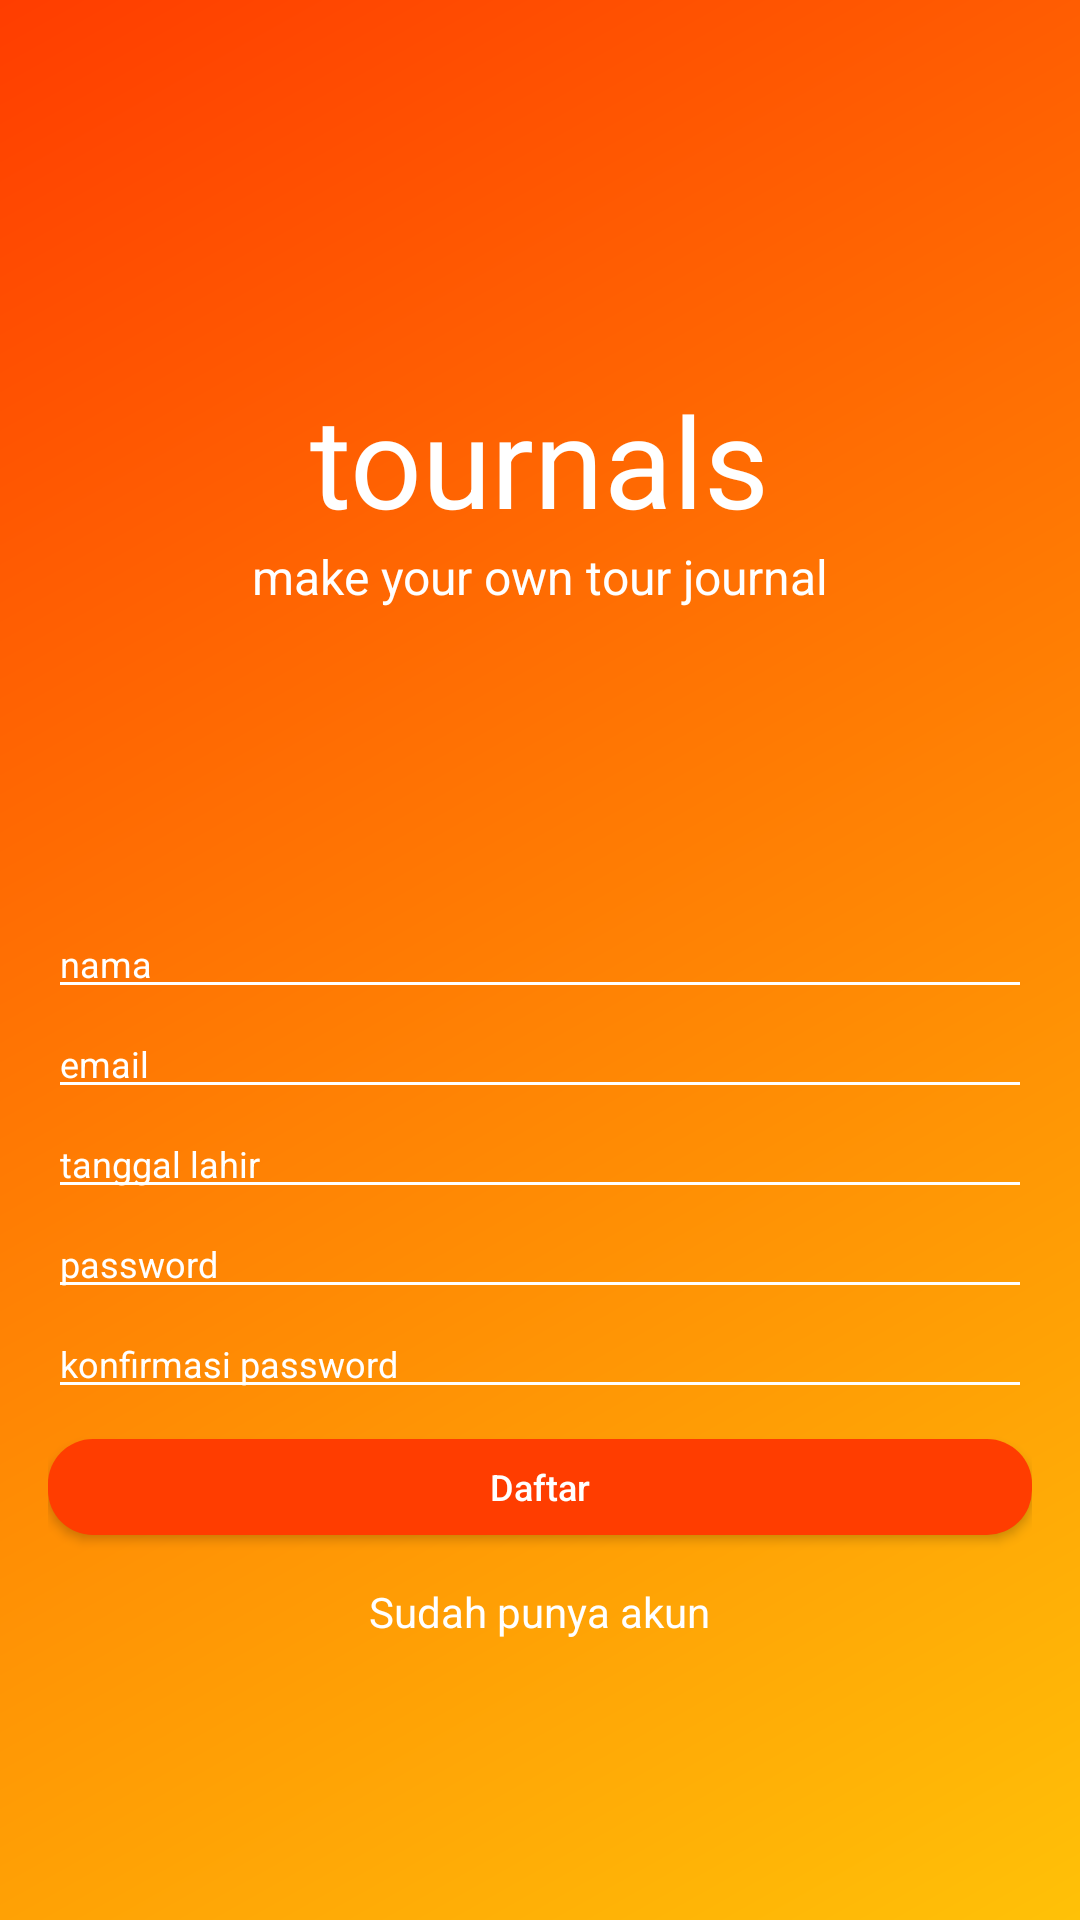

Produce the Android XML layout that renders to this screen, including the resource entries it uses.
<!-- AndroidManifest.xml: application theme AppTheme -->
<!-- res/layout/sign_up.xml -->
<?xml version="1.0" encoding="utf-8"?>
<RelativeLayout xmlns:android="http://schemas.android.com/apk/res/android"
    xmlns:app="http://schemas.android.com/apk/res-auto"
    xmlns:tools="http://schemas.android.com/tools"
    android:layout_width="match_parent"
    android:layout_height="match_parent"
    android:background="@drawable/gradient"
    >
    
    <ScrollView
        android:layout_width="match_parent"
        android:layout_height="match_parent"
        android:layout_marginBottom="16dp">
        <RelativeLayout
            android:layout_width="match_parent"
            android:layout_height="match_parent"
            android:paddingLeft="16dp"
            android:paddingRight="16dp">

            <TextView
                android:id="@+id/tvTournalsdaftar"
                android:layout_width="wrap_content"
                android:layout_height="wrap_content"
                android:text="@string/tournals"
                fontPath="fonts/Raleway-Regular.ttf"
                tools:ignore="MissingPrefix"
                android:textSize="42sp"
                android:layout_centerHorizontal="true"
                android:layout_marginTop="125dp"
                android:textColor="@color/putih"/>
            <TextView
                android:id="@+id/tvmakedaftar"
                android:layout_width="wrap_content"
                android:layout_height="wrap_content"
                android:text="@string/make_your_own_tour_journal"
                android:layout_below="@+id/tvTournalsdaftar"
                android:textSize="16sp"
                fontPath="fonts/Raleway-Regular.ttf"
                tools:ignore="MissingPrefix"
                android:layout_centerHorizontal="true"
                android:textColor="@color/putih"/>
            <EditText
                android:id="@+id/edtNamadaftar"
                android:layout_width="match_parent"
                android:layout_height="wrap_content"
                android:layout_below="@id/tvmakedaftar"
                android:layout_marginTop="100dp"
                android:hint="nama"
                fontPath="fonts/Raleway-Regular.ttf"
                tools:ignore="MissingPrefix"
                android:textSize="12sp"
                android:textColorHint="@color/putih"
                android:backgroundTint="@color/putih"
                android:textColor="@color/putih"
                android:inputType="textPersonName"/>

            <EditText
                android:id="@+id/edtEmaildaftar"
                android:layout_width="match_parent"
                android:layout_below="@id/edtNamadaftar"
                android:layout_height="wrap_content"
                android:backgroundTint="@color/putih"
                android:hint="email"
                fontPath="fonts/Raleway-Regular.ttf"
                tools:ignore="MissingPrefix"
                android:inputType="textEmailAddress"
                android:textColor="@color/putih"
                android:textColorHint="@color/putih"
                android:textSize="12sp" />

            <EditText
                android:id="@+id/edtTTLdaftar"
                android:layout_width="match_parent"
                android:layout_height="wrap_content"
                android:layout_below="@id/edtEmaildaftar"
                android:hint="tanggal lahir"
                fontPath="fonts/Raleway-Regular.ttf"
                tools:ignore="MissingPrefix"
                android:textSize="12sp"
                android:textColorHint="@color/putih"
                android:backgroundTint="@color/putih"
                android:textColor="@color/putih"
                android:inputType="date"/>

            <EditText
                android:id="@+id/edtPassworddaftar"
                android:layout_width="match_parent"
                android:layout_height="wrap_content"
                android:layout_below="@id/edtTTLdaftar"
                android:backgroundTint="@color/putih"
                android:hint="password"
                android:textSize="12sp"
                fontPath="fonts/Raleway-Regular.ttf"
                tools:ignore="MissingPrefix"
                android:textColorHint="@color/putih"
                android:textColor="@color/putih"
                android:inputType="textPassword"/>

            <EditText
                android:id="@+id/edtConfirmdaftar"
                android:layout_width="match_parent"
                android:layout_height="wrap_content"
                android:layout_below="@id/edtPassworddaftar"
                android:hint="konfirmasi password"
                android:textSize="12sp"
                fontPath="fonts/Raleway-Regular.ttf"
                tools:ignore="MissingPrefix"
                android:backgroundTint="@color/putih"
                android:textColorHint="@color/putih"
                android:textColor="@color/putih"
                android:inputType="textPassword"/>

            <Button
                android:id="@+id/btnDaftar"
                android:layout_width="match_parent"
                android:layout_height="32dp"
                android:textSize="12sp"
                android:text="@string/daftar"
                fontPath="fonts/Raleway-Regular.ttf"
                tools:ignore="MissingPrefix"
                android:layout_below="@id/edtConfirmdaftar"
                android:background="@drawable/btn_circle_merah"
                android:textColor="@color/putih"
                android:textAllCaps="false"
                android:layout_marginTop="10dp"
                android:clickable="true"
                android:focusable="true"
                android:foreground="?attr/selectableItemBackground"/>

            <TextView
                android:layout_width="wrap_content"
                android:layout_height="wrap_content"
                android:layout_centerHorizontal="true"
                android:layout_below="@id/btnDaftar"
                android:layout_marginTop="16dp"
                android:text="@string/sudah_punya_akun"
                android:textAllCaps="false"
                fontPath="fonts/Raleway-Regular.ttf"
                tools:ignore="MissingPrefix"
                android:textColor="@color/putih"
                android:layout_marginBottom="7dp"
                android:clickable="true"
                android:focusable="true"
                android:foreground="?attr/selectableItemBackground"/>
        </RelativeLayout>
    </ScrollView>
</RelativeLayout>
<!-- resources referenced by this layout -->
<resources>
  <color name="putih">#FFFFFF</color>
  <!-- drawable btn_circle_merah (drawable) -->
  <?xml version="1.0" encoding="utf-8"?>
  <selector xmlns:android="http://schemas.android.com/apk/res/android"
      android:shape="rectangle">
      <item>
          <shape android:shape="rectangle">
              <solid android:color="@color/colorPrimary"/>
              
              <corners android:radius="15dp" />
          </shape>
      </item>
  </selector>
  <!-- drawable gradient (drawable) -->
  <?xml version="1.0" encoding="utf-8"?>
  <shape xmlns:android="http://schemas.android.com/apk/res/android"
      android:shape="rectangle">
      <gradient
          android:startColor="@color/colorAccent"
          android:endColor="@color/colorPrimary"
          android:angle="135"/>
  </shape>
  <string name="daftar">Daftar</string>
  <string name="make_your_own_tour_journal">make your own tour journal</string>
  <string name="sudah_punya_akun">Sudah punya akun</string>
  <string name="tournals">tournals</string>
  <style name="AppTheme" parent="Theme.AppCompat.Light.NoActionBar">
          
          <item name="colorPrimary">@color/colorPrimary</item>
          <item name="colorPrimaryDark">@color/merahApp</item>
          <item name="colorAccent">@color/merahApp</item>
      </style>
  <color name="colorPrimary">#FF3D00</color>
  <color name="colorAccent">#FFC107</color>
</resources>
